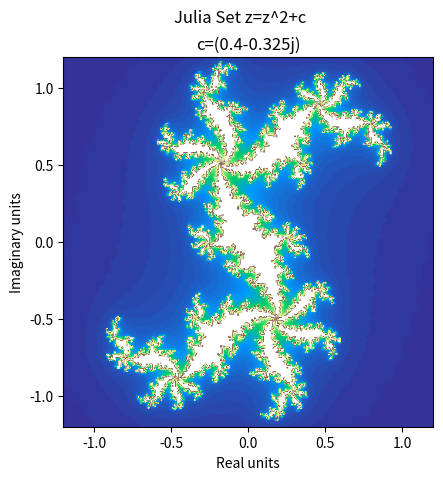

Write the Python code that produced this figure.
#!/usr/bin/env python3
# -*- coding: utf-8 -*-
"""
Created on Mon May 21 15:06:43 2018

@author: Michelle 
"""

# -*- coding: utf-8 -*-
"""
Updated on Wed May 23 10:58:10 2018
- adjusted the orientation of the image to column major
- set origin to bottom left
- switched stepx and stepy in grid so the real and imaginary axis are plotted right
- changed while loops to for loops, deleted if statements
@author Ramsey
Updated on Tue May 22 11:12:14 2018
- switching to 2d numpy arrays and using an implot instead of scatter (huge speed gains)
- pros: gains in speed and fills whole screen with colors
- also added early break when htiting "high" values heading towards infinity"
@author: Ramsey
Created on Mon May 21 15:06:43 2018
@author: Michelle 
"""

import matplotlib.pyplot as plt
import numpy as np


c = 0.4 - 0.325j #parameter
#for a julia set, you want to change z (the initial value) but keep c the same 


high_num = 200 #above this we consider infinity
neg_num = -200 #below this we consider infinity
lowerbound = -1.2 #the lower bound of the values we consider on real and i
upperbound = 1.2  #upper bound of values we consider on real and i
stepsize = 0.01 # increment size between upper and lower bounds
steps = int((upperbound-lowerbound)/stepsize) # how many steps it'll take
iters = 100 #how many iterations we'll take to try to find infinity

grid = np.arange(1,steps*steps+1,1) #gets a grid with right number of pts
grid = grid.reshape((steps,steps)) 

rp = lowerbound 
ip = lowerbound

#filling up our initial zpts array with every possible value of complex numbers
for stepx in range (steps):
    print("Step:",stepx,"/",steps)
    ip = lowerbound 
    for stepy in range(steps):
        z = complex(rp, ip) #this is our initial z 
        for i in range(iters):
            z = np.multiply(z,z) + c  #get the next z from this z 
            if z.real > high_num or z.imag > high_num or z.real < neg_num or z.imag < neg_num:
                break
        grid[stepy][stepx] = i #the graph is colored according to how long it takes to get to infinity
        ip += stepsize   
    rp += stepsize
    
plt.suptitle("Julia Set z=z^2+c")
plt.xlabel("Real units")
plt.ylabel("Imaginary units")
plt.title("c="+str(c))
plt.imshow(grid,cmap="terrain", origin = 'lower', extent=[lowerbound,upperbound,lowerbound,upperbound]) #origin = lower sets the 0,0 point on the axis to the bottom left
plt.show()